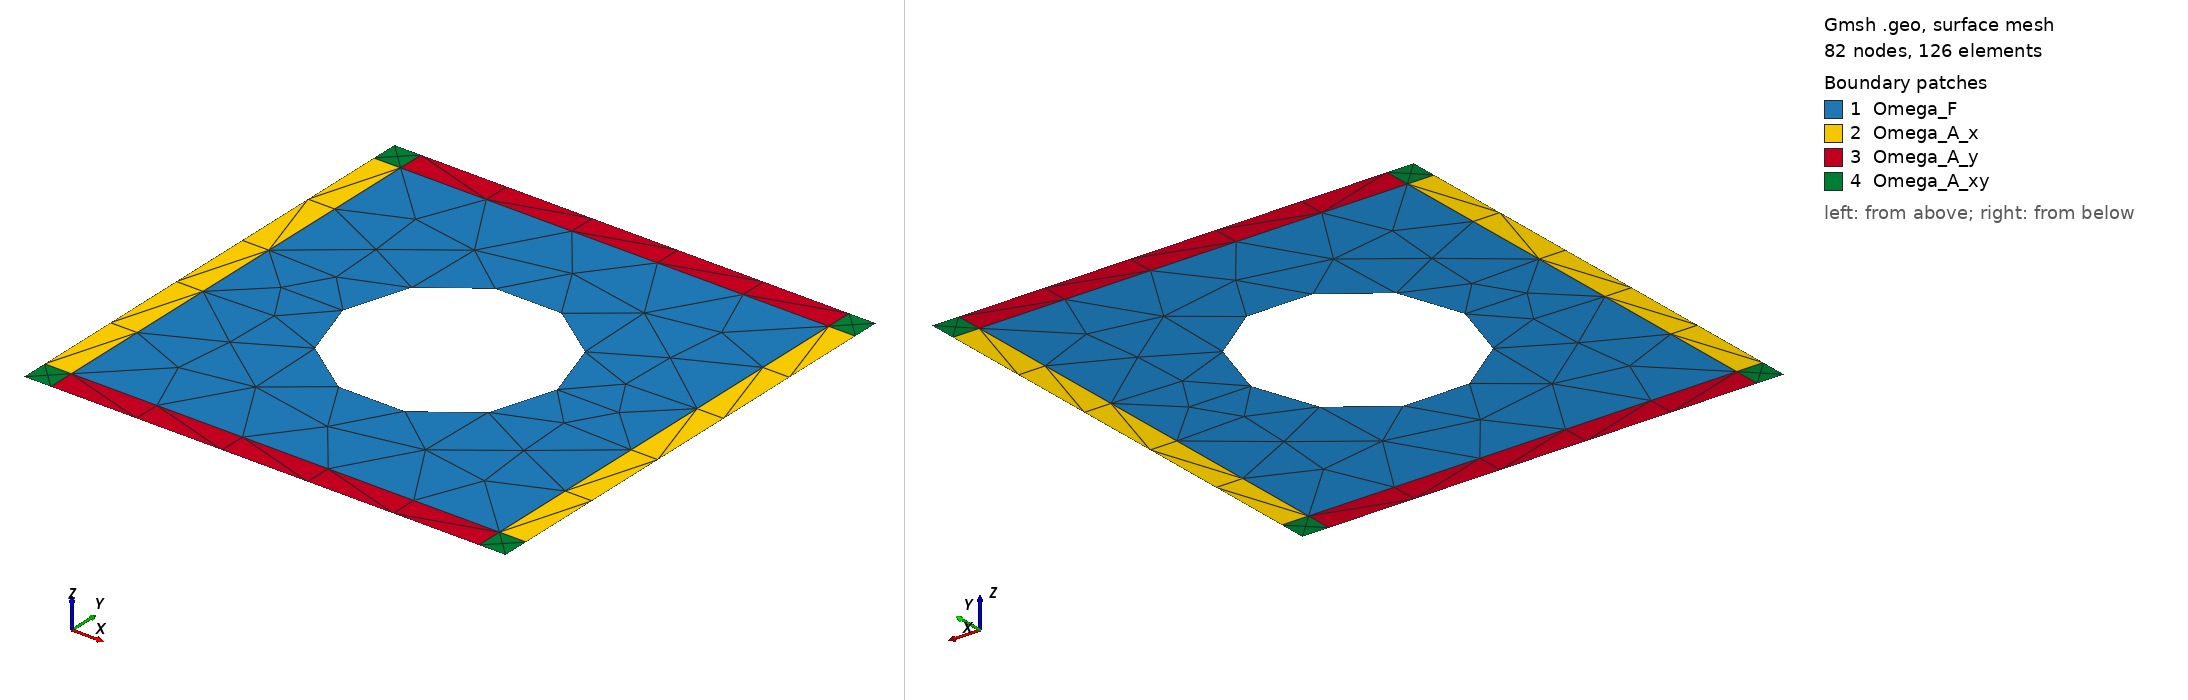

Gmsh geometry script, surface-meshed: 82 nodes, 126 surface elements. Boundary patches (legend numbers): 1 Omega_F, 2 Omega_A_x, 3 Omega_A_y, 4 Omega_A_xy. Left view from above one corner, right view from below the opposite corner. Legend entries are the model's physical surfaces. The drawing asked Gmsh for element sizes between 1% and 20% of the model's largest extent; the script's own settings can give other sizes.

=== sphere.geo (drawn) ===
SetFactory("OpenCASCADE");

Point(1)  = {  2.0,  -2.0, 0, 1.0};
Point(2)  = {  2.0,   2.0, 0, 1.0};
Point(3)  = { -2.0,   2.0, 0, 1.0};
Point(4)  = { -2.0,  -2.0, 0, 1.0};
Point(5)  = { 2.25, -2.25, 0, 1.0};
Point(6)  = { 2.25,  -2.0, 0, 1.0};
Point(7)  = { 2.25,   2.0, 0, 1.0};
Point(8)  = { 2.25,  2.25, 0, 1.0};
Point(9)  = {  2.0,  2.25, 0, 1.0};
Point(10) = { -2.0,  2.25, 0, 1.0};
Point(11) = {-2.25,  2.25, 0, 1.0};
Point(12) = {-2.25,   2.0, 0, 1.0};
Point(13) = {-2.25,  -2.0, 0, 1.0};
Point(14) = {-2.25, -2.25, 0, 1.0};
Point(15) = { -2.0, -2.25, 0, 1.0};
Point(16) = {  2.0, -2.25, 0, 1.0};

Line(1)  = { 1,  2};
Line(2)  = { 2,  3};
Line(3)  = { 3,  4};
Line(4)  = { 4,  1};
Line(5)  = { 6,  7};
Line(6)  = { 9, 10};
Line(7)  = {12, 13};
Line(8)  = {15, 16};
Line(9) =  { 2,  7};
Line(10) = { 7,  8};
Line(11) = { 8,  9};
Line(12) = { 9,  2};
Line(13) = { 3, 10};
Line(14) = {10, 11};
Line(15) = {11, 12};
Line(16) = {12,  3};
Line(17) = { 4, 13};
Line(18) = {13, 14};
Line(19) = {14, 15};
Line(20) = {15,  4};
Line(21) = { 1, 16};
Line(22) = {16,  5};
Line(23) = { 5,  6};
Line(24) = { 6,  1};
Circle(25) = {0, 0, 0, 1.0};

Curve Loop(1)  = {25};
Curve Loop(2)  = {1:4};
Curve Loop(3)  = {5, -9, -1, -24};
Curve Loop(4)  = {-12, 6, -13, -2};
Curve Loop(5)  = {-3, -16, 7, -17};
Curve Loop(6)  = {-21, -4, -20, 8};
Curve Loop(7)  = {9:12};
Curve Loop(8)  = {13:16};
Curve Loop(9)  = {17:20};
Curve Loop(10) = {21:24};
Physical Curve("Gamma", 1) = {25};
Physical Curve("Gamma_I", 2) = {1:4};
Physical Curve("Gamma_D", 3) = {5:8, 10, 11, 14, 15, 18, 19, 22, 23};

Plane Surface(1) = {1, 2};
Plane Surface(2) = {3};
Plane Surface(3) = {4};
Plane Surface(4) = {5};
Plane Surface(5) = {6};
Plane Surface(6) = {7};
Plane Surface(7) = {8};
Plane Surface(8) = {9};
Plane Surface(9) = {10};
Physical Surface("Omega_F", 1) = {1};
Physical Surface("Omega_A_x", 2) = {2, 4};
Physical Surface("Omega_A_y", 3) = {3, 5};
Physical Surface("Omega_A_xy", 4) = {6:9};
